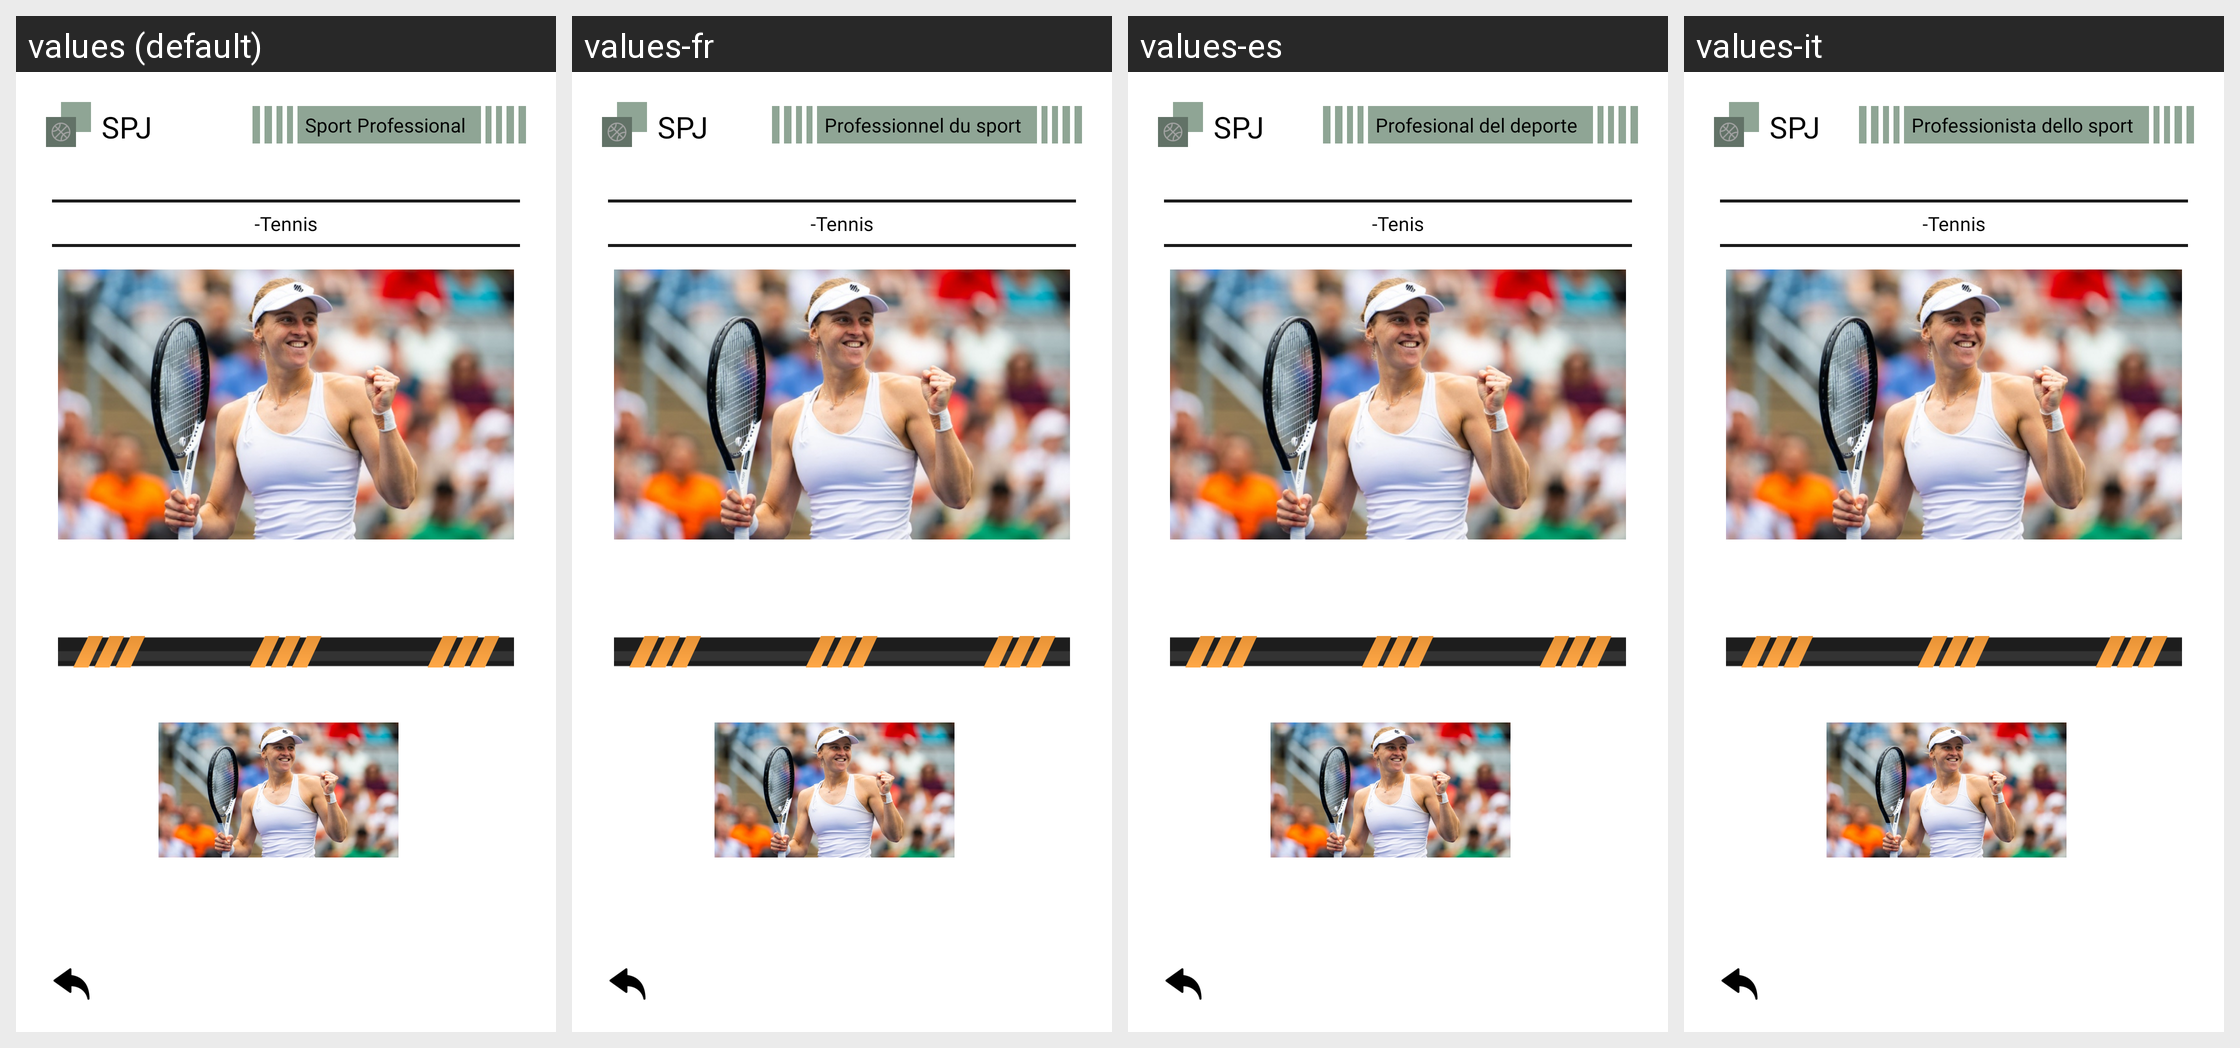

The Android screen above is rendered under several locales of the same app. Produce the string resources it draws, with the default and per-locale values.
Android screen res/layout/fragment_tennis.xml rendered under 4 locales, left to right: values (default), values-fr, values-es, values-it. Device: Nexus 5 (rendered at 1080×1920; each locale shown at half size, 540×960, under a caption strip naming it); theme Theme.SPJ.
Other locales in the repository, not shown: values-en, values-pt, values-tr.
Strings drawn on this screen, with the default value and each locale's value (text and hints the layout hard-codes, and strings that could not be matched under every locale, appear in the picture but are not listed):

_tennis
  values: -Tennis
  values-fr: -Tennis
  values-es: -Tenis
  values-it: -Tennis

spj
  values: SPJ
  values-fr: SPJ
  values-es: SPJ
  values-it: SPJ

sport_professional
  values: Sport Professional
  values-fr: Professionnel du sport
  values-es: Profesional del deporte
  values-it: Professionista dello sport
